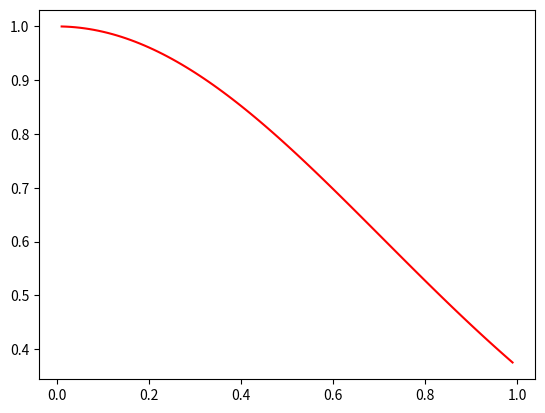

The matplotlib source for this figure:
# -*- coding: utf-8 -*-
"""
Created on Mon Sep 19 16:04:21 2022

@author: Sebastian Hurtado
"""

import numpy as np
import matplotlib.pyplot as plt

a = 0
b = 1
n = 100 
h = (b-a)/n
x = np.arange(a+h,b,h)
sumatoria = 0


def funcion(x):
    
    f = np.exp(-x**2)
    
    return f

f = funcion(x)


    
suma1 = (h/2)*( funcion(a) + funcion(b) )



for i in range(len(x)):
    
    xn = funcion(x[i])*h
    
    sumatoria += xn
    
resultado = suma1 + sumatoria    

d2 = (funcion(x+h) - 2*funcion(x) + funcion(x-h)) / h**2
 
maxi= np.max(np.abs(d2))
error1= ((h**2)*(b-a))*(1/12)
error= error1 * maxi 


plt.plot(x,f,color='r')

print("la integarl de la funcion es: ",resultado)

print("El error de integracion esta acotado por el valor maximo promedio" 
      +" de la segunda derivada de la funcion:",error)

    